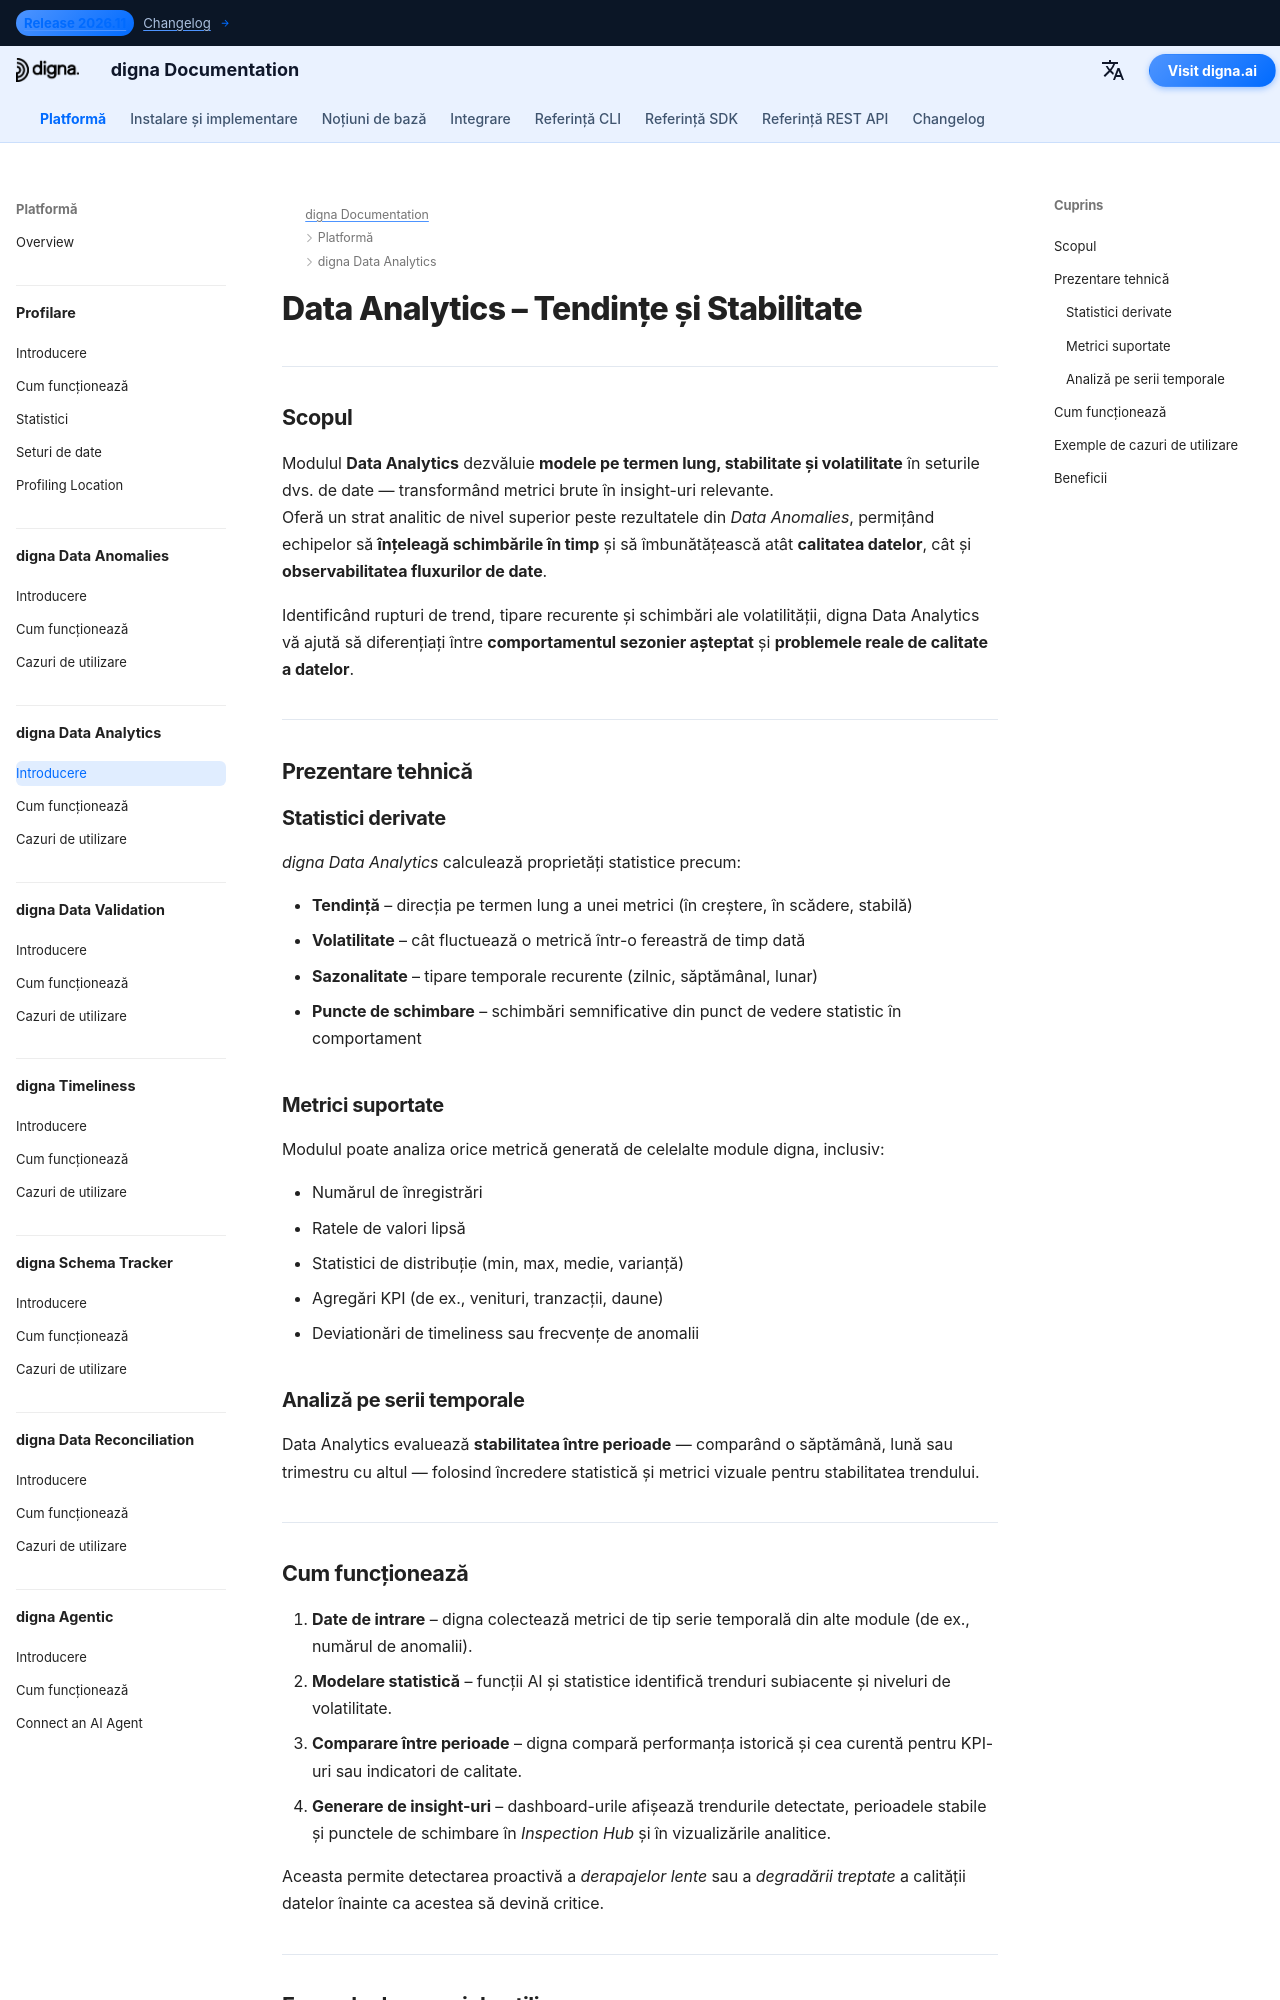

repository: dignaai/digna-docs · page: ro/platform/data_analytics/Introduction/index.html · generator: mkdocs

---
title: Data Analytics – Tendințe, Stabilitate și Insight-uri pe Termen Lung | digna Documentation
description: Aflați cum digna Data Analytics dezvăluie tendințe pe termen lung, volatilitate și stabilitate a datelor în cadrul KPI-urilor. Detectați schimbările în calitatea și observabilitatea datelor, descoperiți anomalii ascunse și transformați statisticile în insight-uri acționabile.
image: /assets/logo_square.png
keywords:
  - data analytics
  - data stability
  - data trends
  - volatility detection
  - data observability
  - quality of data
  - data monitoring
  - time-series analysis
  - digna data analytics
  - kpi stability
lang: ro
robots: index, follow
og_title: Data Analytics – Tendințe, Stabilitate și Insight-uri pe Termen Lung | digna Documentation
og_description: digna Data Analytics detectează tendințe pe termen lung, volatilitate și stabilitate în date. Descoperiți cum să monitorizați KPI-urile, să detectați driftul și să transformați statisticile în insight-uri de business acționabile.
og_image: /assets/logo_square.png
og_type: article
twitter_card: summary_large_image
---

# Data Analytics – Tendințe și Stabilitate
<h1 style="display:none;">Modul Data Analytics bazat pe AI pentru Calitatea Datelor și Observabilitate – digna</h1>

---

## Scopul

Modulul **Data Analytics** dezvăluie **modele pe termen lung, stabilitate și volatilitate** în seturile dvs. de date — transformând metrici brute în insight-uri relevante.  
Oferă un strat analitic de nivel superior peste rezultatele din *Data Anomalies*, permițând echipelor să **înțeleagă schimbările în timp** și să îmbunătățească atât **calitatea datelor**, cât și **observabilitatea fluxurilor de date**.

Identificând rupturi de trend, tipare recurente și schimbări ale volatilității, digna Data Analytics vă ajută să diferențiați între **comportamentul sezonier așteptat** și **problemele reale de calitate a datelor**.

---

## Prezentare tehnică

### Statistici derivate
*digna Data Analytics* calculează proprietăți statistice precum:

- **Tendință** – direcția pe termen lung a unei metrici (în creștere, în scădere, stabilă)  
- **Volatilitate** – cât fluctuează o metrică într-o fereastră de timp dată  
- **Sazonalitate** – tipare temporale recurente (zilnic, săptămânal, lunar)  
- **Puncte de schimbare** – schimbări semnificative din punct de vedere statistic în comportament  

### Metrici suportate
Modulul poate analiza orice metrică generată de celelalte module digna, inclusiv:

- Numărul de înregistrări  
- Ratele de valori lipsă  
- Statistici de distribuție (min, max, medie, varianță)  
- Agregări KPI (de ex., venituri, tranzacții, daune)  
- Deviationări de timeliness sau frecvențe de anomalii  

### Analiză pe serii temporale
Data Analytics evaluează **stabilitatea între perioade** — comparând o săptămână, lună sau trimestru cu altul — folosind încredere statistică și metrici vizuale pentru stabilitatea trendului.

---
